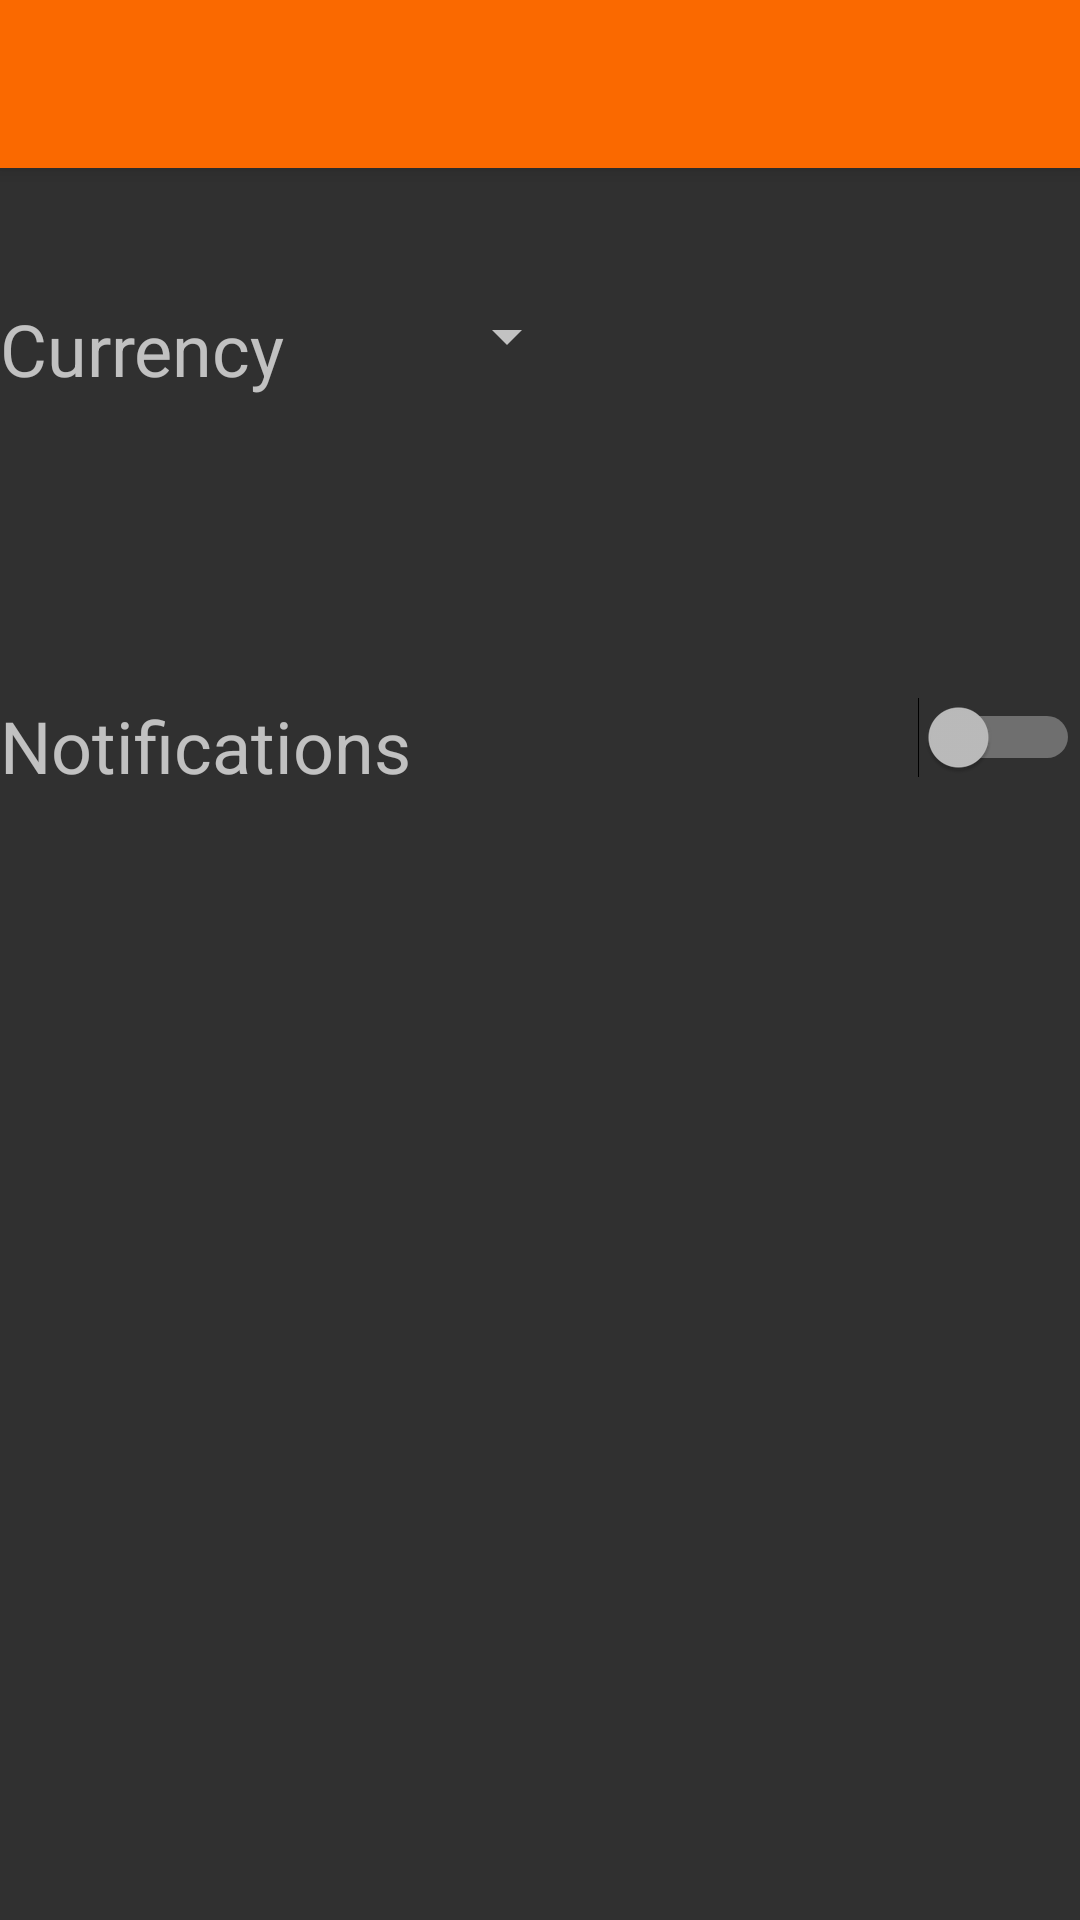

The Android layout XML behind this screen, and the referenced resources:
<!-- AndroidManifest.xml: application theme Theme.AppCompat.NoActionBar -->
<!-- res/layout/activity_profile.xml -->
<?xml version="1.0" encoding="utf-8"?>
<RelativeLayout xmlns:android="http://schemas.android.com/apk/res/android"
    xmlns:app="http://schemas.android.com/apk/res-auto"
    xmlns:tools="http://schemas.android.com/tools"
    android:layout_width="match_parent"
    android:layout_height="match_parent"
    tools:context=".activity.ProfileActivity">

    <include
        android:id="@+id/toolbar_main"
        layout="@layout/toolbar_main"/>

    <TextView
        android:id="@+id/currencyTextView"
        android:layout_width="wrap_content"
        android:layout_height="wrap_content"
        android:text="Currency"
        android:textSize="24sp"
        android:layout_alignParentTop="true"
        android:layout_marginTop="100dp"/>

    <Spinner
        android:id="@+id/currencySpinner"
        android:layout_width="wrap_content"
        android:layout_height="wrap_content"
        android:layout_marginTop="100dp"
        android:layout_marginLeft="50dp"
        android:layout_toRightOf="@+id/currencyTextView"/>

    <TextView
        android:id="@+id/enableNotificationsTextView"
        android:layout_width="wrap_content"
        android:layout_height="wrap_content"
        android:text="Notifications"
        android:textSize="24sp"
        android:layout_below="@+id/currencyTextView"
        android:layout_marginTop="100dp"/>

    <Switch
        android:id="@+id/enableNotificationsSwitch"
        android:layout_width="wrap_content"
        android:layout_height="wrap_content"
        android:layout_alignParentEnd="true"
        android:layout_below="@+id/currencyTextView"
        android:layout_toRightOf="@+id/enableNotificationsTextView"
        android:layout_marginTop="100dp"
        />

    <TextView
        android:id="@+id/notificationTimeTextView"
        android:layout_width="wrap_content"
        android:layout_height="wrap_content"
        android:textSize="32sp"
        android:layout_below="@+id/enableNotificationsTextView"
        android:layout_marginTop="50dp"
        android:text="00:05"
        android:visibility="invisible"
        tools:visibility="visible"
        />
    <Button
        android:id="@+id/timePickerBtn"
        android:layout_width="wrap_content"
        android:layout_height="wrap_content"
        android:layout_below="@+id/notificationTimeTextView"
        android:layout_marginTop="10dp"
        android:text="Time"
        android:visibility="invisible"
        tools:visibility="visible"
        />

</RelativeLayout>
<!-- res/layout/toolbar_main.xml (included above) -->
<?xml version="1.0" encoding="utf-8"?>
<android.support.v7.widget.Toolbar xmlns:android="http://schemas.android.com/apk/res/android"
    android:layout_width="match_parent"
    android:layout_height="wrap_content"
    xmlns:app="http://schemas.android.com/apk/res-auto"
    android:background="@color/colorActionBar"
    android:elevation="4dp"
    android:theme="@style/ThemeOverlay.AppCompat.Dark.ActionBar"
    app:popupTheme="@style/ThemeOverlay.AppCompat.Light">

</android.support.v7.widget.Toolbar>
<!-- resources referenced by this layout -->
<resources>
  <color name="colorActionBar">#FA6900</color>
</resources>
